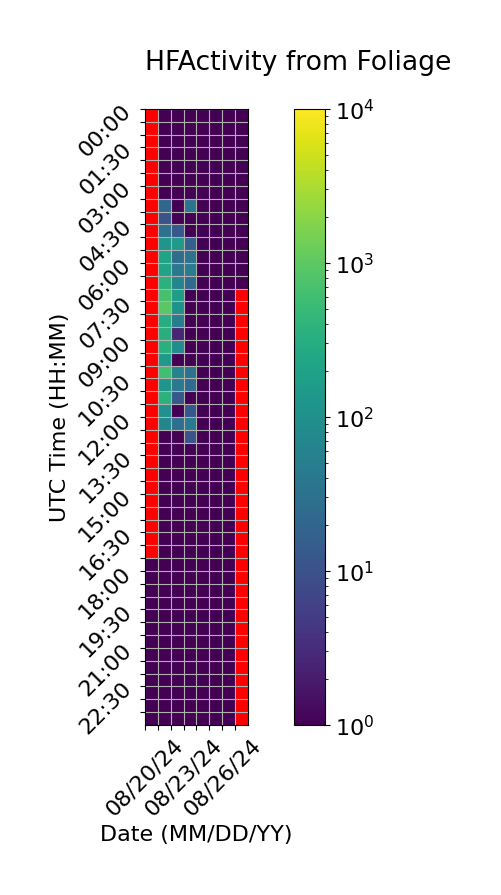

The file beside this chart, header and first rows:
Time (UTC), 08/20/24, 08/21/24, 08/22/24, 08/23/24, 08/24/24, 08/25/24, 08/26/24, 08/27/24
00:00, , 1.0, 1.0, 1.0, 1.0, 1.0, 1.0, 1.0
00:30, , 1.0, 1.0, 1.0, 1.0, 1.0, 1.0, 1.0
01:00, , 1.0, 1.0, 1.0, 1.0, 1.0, 1.0, 1.0
01:30, , 1.0, 1.0, 1.0, 1.0, 1.0, 1.0, 1.0
02:00, , 1.0, 1.0, 1.0, 1.0, 1.0, 1.0, 1.0
02:30, , 1.0, 1.0, 1.0, 1.0, 1.0, 1.0, 1.0
03:00, , 1.0, 1.0, 1.0, 1.0, 1.0, 1.0, 1.0
03:30, , 22.67, 1.0, 34.67, 1.0, 1.0, 1.0, 1.0
04:00, , 10.67, 1.0, 1.0, 1.0, 1.0, 1.0, 1.0
04:30, , 32.67, 12.67, 1.0, 1.0, 1.0, 1.0, 1.0
05:00, , 120.7, 142.3, 16.67, 1.0, 1.0, 1.0, 1.0
05:30, , 218.7, 26.67, 34.0, 1.0, 1.0, 1.0, 1.0
06:00, , 214.0, 40.67, 48.33, 1.0, 1.0, 1.0, 1.0
06:30, , 372.0, 68.67, 24.67, 1.0, 1.0, 1.0, 0.6667
07:00, , 680.0, 170.3, 1.0, 1.0, 1.0, 1.0, 
07:30, , 962.0, 110.7, 1.0, 1.0, 1.0, 1.0, 
08:00, , 306.0, 48.33, 1.0, 1.0, 1.0, 1.0, 
08:30, , 320.0, 2.667, 1.0, 1.0, 1.0, 1.0, 
09:00, , 346.7, 84.33, 1.0, 1.0, 1.0, 1.0, 
09:30, , 144.3, 1.0, 1.0, 1.0, 1.0, 1.0, 
10:00, , 620.0, 60.67, 32.67, 1.0, 1.0, 1.0, 
10:30, , 128.0, 42.67, 24.67, 1.0, 1.0, 1.0, 
11:00, , 376.0, 12.67, 1.0, 1.0, 1.0, 1.0, 
11:30, , 104.0, 1.0, 12.67, 1.0, 1.0, 1.0, 
12:00, , 68.33, 28.67, 44.33, 1.0, 1.0, 1.0, 
12:30, , 1.0, 1.0, 10.67, 1.0, 1.0, 1.0, 
13:00, , 1.0, 1.0, 1.0, 1.0, 1.0, 1.0, 
13:30, , 1.0, 1.0, 1.0, 1.0, 1.0, 1.0, 
14:00, , 1.0, 1.0, 1.0, 1.0, 1.0, 1.0, 
14:30, , 1.0, 1.0, 1.0, 1.0, 1.0, 1.0, 
15:00, , 1.0, 1.0, 1.0, 1.0, 1.0, 1.0, 
15:30, , 1.0, 1.0, 1.0, 1.0, 1.0, 1.0, 
16:00, , 1.0, 1.0, 1.0, 1.0, 1.0, 1.0, 
16:30, , 1.0, 1.0, 1.0, 1.0, 1.0, 1.0, 
17:00, , 1.0, 1.0, 1.0, 1.0, 1.0, 1.0, 
17:30, 0.3333, 1.0, 1.0, 1.0, 1.0, 1.0, 1.0, 
18:00, 1.0, 1.0, 1.0, 1.0, 1.0, 1.0, 1.0, 
18:30, 1.0, 1.0, 1.0, 1.0, 1.0, 1.0, 1.0, 
19:00, 1.0, 1.0, 1.0, 1.0, 1.0, 1.0, 1.0, 
19:30, 1.0, 1.0, 1.0, 1.0, 1.0, 1.0, 1.0, 
20:00, 1.0, 1.0, 1.0, 1.0, 1.0, 1.0, 1.0, 
20:30, 1.0, 1.0, 1.0, 1.0, 1.0, 1.0, 1.0, 
21:00, 1.0, 1.0, 1.0, 1.0, 1.0, 1.0, 1.0, 
21:30, 1.0, 1.0, 1.0, 1.0, 1.0, 1.0, 1.0, 
22:00, 1.0, 1.0, 1.0, 1.0, 1.0, 1.0, 1.0, 
22:30, 1.0, 1.0, 1.0, 1.0, 1.0, 1.0, 1.0, 
23:00, 1.0, 1.0, 1.0, 1.0, 1.0, 1.0, 1.0, 
23:30, 1.0, 1.0, 1.0, 1.0, 1.0, 1.0, 1.0, 
